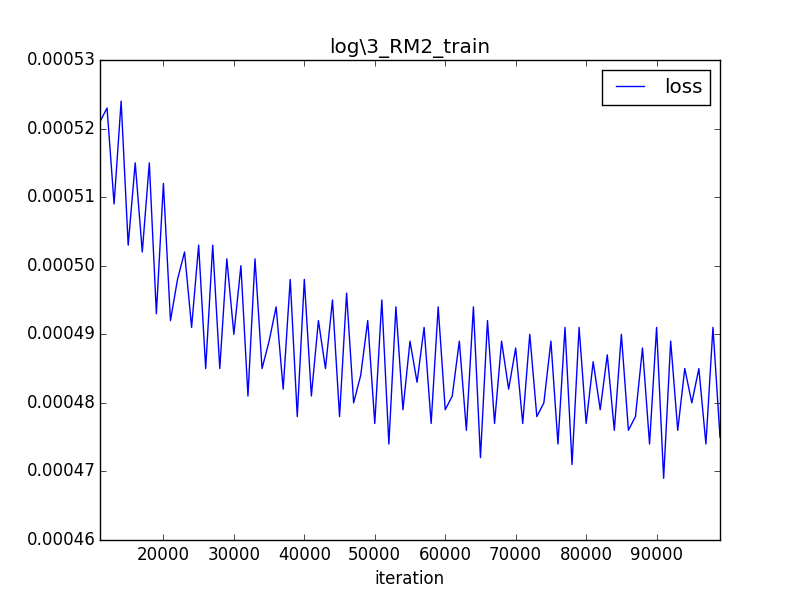

The data file committed next to this chart (first rows):
iteration, loss
0, 0.1171
1000, 0.001499
2000, 0.000910
3000, 0.000749
4000, 0.000647
5000, 0.000625
6000, 0.000564
7000, 0.000574
8000, 0.000538
9000, 0.000541
10000, 0.000534
11000, 0.000521
12000, 0.000523
13000, 0.000509
14000, 0.000524
15000, 0.000503
16000, 0.000515
17000, 0.000502
18000, 0.000515
19000, 0.000493
20000, 0.000512
21000, 0.000492
22000, 0.000498
23000, 0.000502
24000, 0.000491
25000, 0.000503
26000, 0.000485
27000, 0.000503
28000, 0.000485
29000, 0.000501
30000, 0.000490
31000, 0.000500
32000, 0.000481
33000, 0.000501
34000, 0.000485
35000, 0.000489
36000, 0.000494
37000, 0.000482
38000, 0.000498
39000, 0.000478
40000, 0.000498
41000, 0.000481
42000, 0.000492
43000, 0.000485
44000, 0.000495
45000, 0.000478
46000, 0.000496
47000, 0.000480
48000, 0.000484
49000, 0.000492
50000, 0.000477
51000, 0.000495
52000, 0.000474
53000, 0.000494
54000, 0.000479
55000, 0.000489
56000, 0.000483
57000, 0.000491
58000, 0.000477
59000, 0.000494
... 40 more rows
